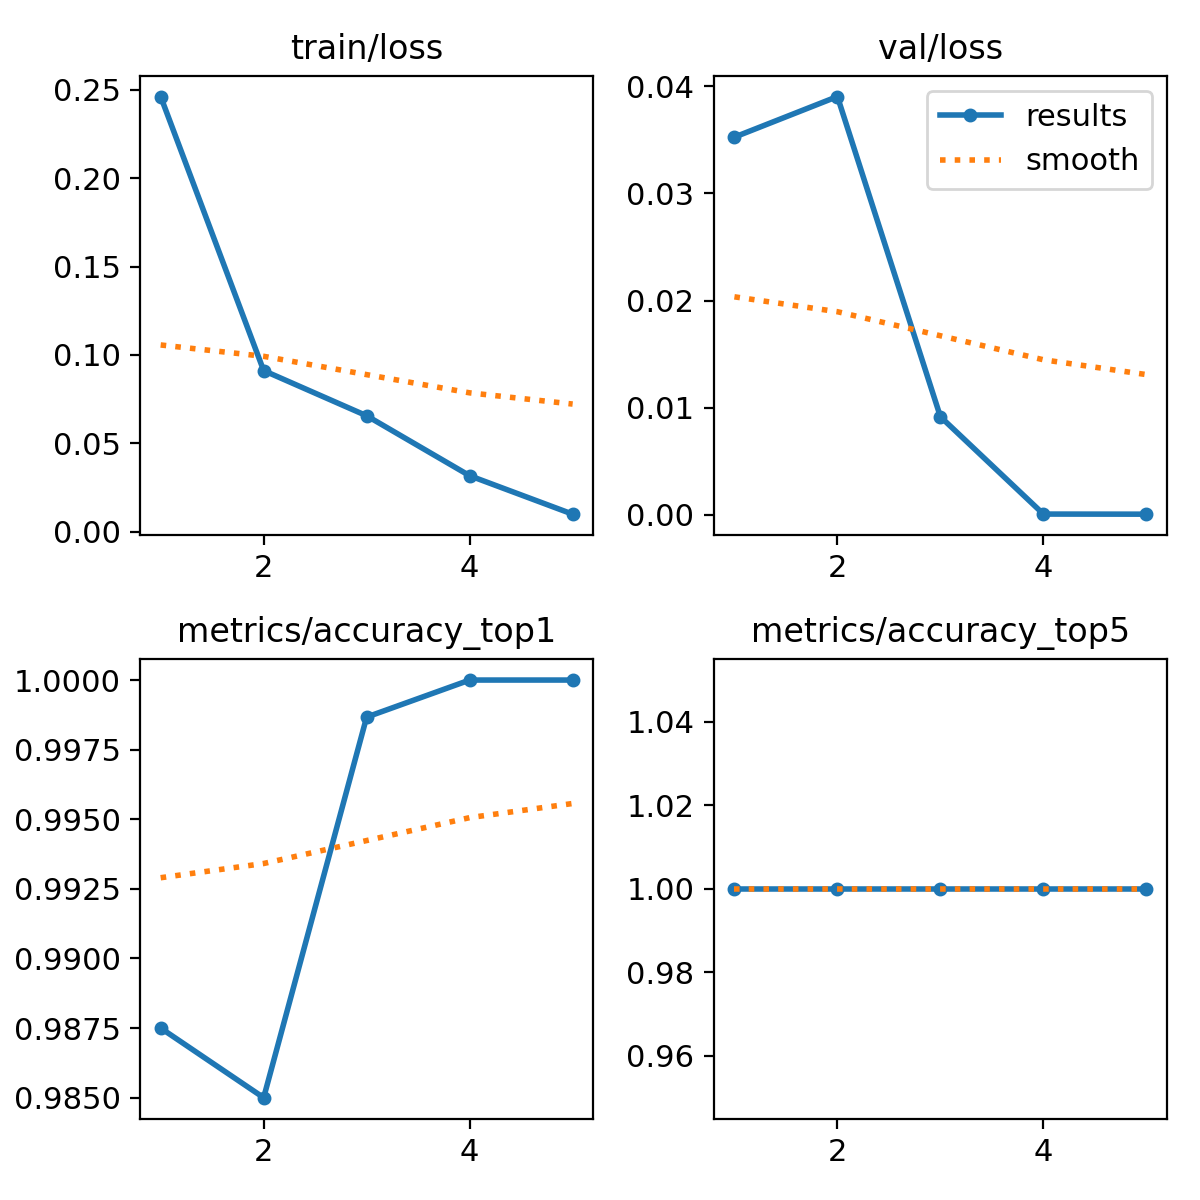

The file beside this chart, header and first rows:
epoch, time, train/loss, metrics/accuracy_top1, metrics/accuracy_top5, val/loss, lr/pg0, lr/pg1, lr/pg2
1, 59.41, 0.2462, 0.9875, 1, 0.03526, 0.0003698, 0.0003698, 0.0003698
2, 116.5, 0.09113, 0.985, 1, 0.03905, 0.0005936, 0.0005936, 0.0005936
3, 177, 0.06556, 0.9987, 1, 0.00915, 0.0006707, 0.0006707, 0.0006707
4, 238.4, 0.03163, 1, 1, 6e-05, 0.0004511, 0.0004511, 0.0004511
5, 297.8, 0.00987, 1, 1, 5e-05, 0.0002311, 0.0002311, 0.0002311
